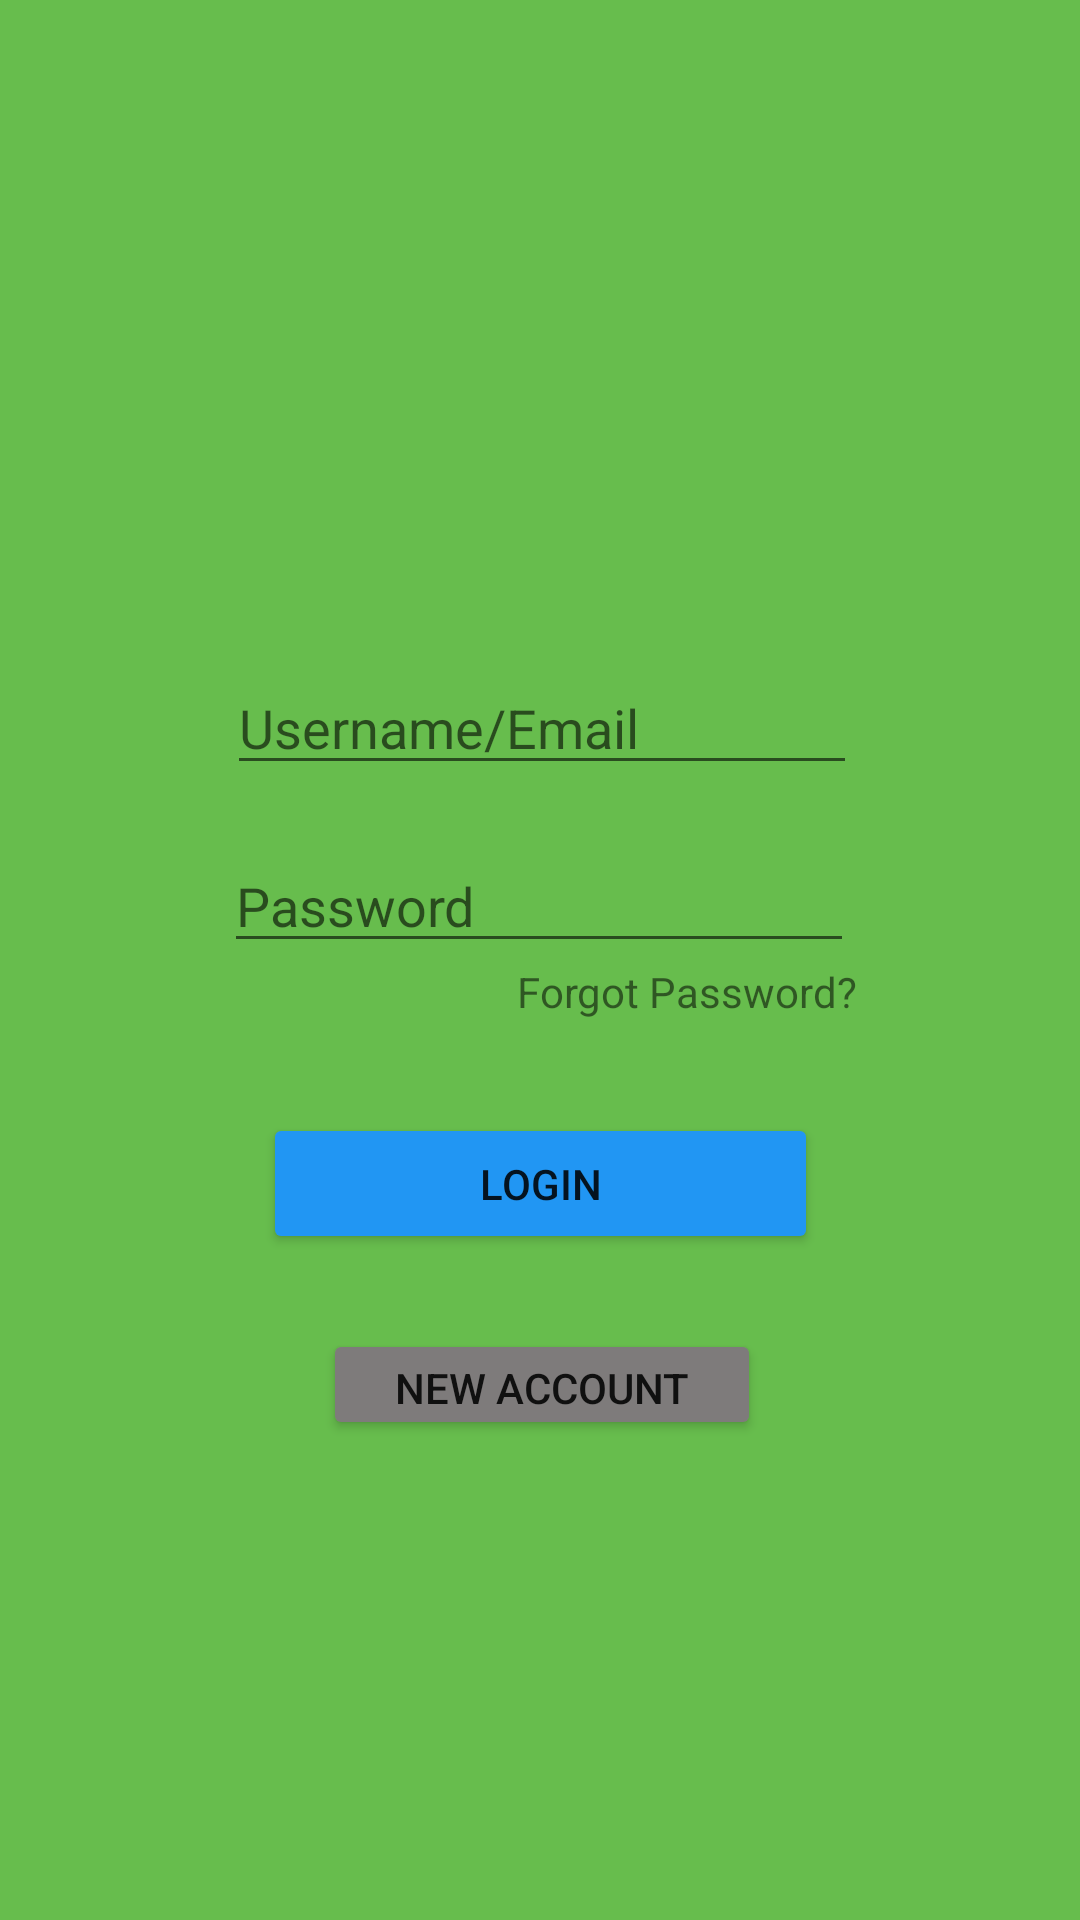

Write the Android layout XML for this screen, with the resource values it uses.
<!-- AndroidManifest.xml: application theme Theme.NATEgo -->
<!-- res/layout/activity_main.xml -->
<?xml version="1.0" encoding="utf-8"?>
<androidx.constraintlayout.widget.ConstraintLayout xmlns:android="http://schemas.android.com/apk/res/android"
    xmlns:app="http://schemas.android.com/apk/res-auto"
    xmlns:tools="http://schemas.android.com/tools"
    android:layout_width="match_parent"
    android:layout_height="match_parent"
    android:background="#67bd4d"
    tools:context=".MainActivity">


    <Button
        android:id="@+id/buttonLogin"
        android:layout_width="185dp"
        android:layout_height="47dp"
        android:layout_marginStart="113dp"
        android:layout_marginLeft="113dp"
        android:layout_marginEnd="113dp"
        android:layout_marginRight="113dp"
        android:layout_marginBottom="25dp"
        android:text="@string/login"
        app:backgroundTint="#2196F3"
        app:layout_constraintBottom_toTopOf="@+id/buttonReg"
        app:layout_constraintEnd_toEndOf="parent"
        app:layout_constraintStart_toStartOf="parent" />

    <Button
        android:id="@+id/buttonReg"
        android:layout_width="146dp"
        android:layout_height="37dp"
        android:layout_marginStart="133dp"
        android:layout_marginLeft="133dp"
        android:layout_marginEnd="132dp"
        android:layout_marginRight="132dp"
        android:layout_marginBottom="160dp"
        android:text="@string/accountnew"
        app:backgroundTint="#7E7B7B"
        app:layout_constraintBottom_toBottomOf="parent"
        app:layout_constraintEnd_toEndOf="parent"
        app:layout_constraintStart_toStartOf="parent" />

    <EditText
        android:id="@+id/editTextTextEmailAddress"
        android:layout_width="wrap_content"
        android:layout_height="wrap_content"
        android:layout_marginStart="101dp"
        android:layout_marginLeft="101dp"
        android:layout_marginEnd="100dp"
        android:layout_marginRight="100dp"
        android:layout_marginBottom="18dp"
        android:ems="10"
        android:hint="Username/Email"
        android:inputType="textEmailAddress"
        app:layout_constraintBottom_toTopOf="@+id/editTextTextPassword"
        app:layout_constraintEnd_toEndOf="parent"
        app:layout_constraintStart_toStartOf="parent" />

    <EditText
        android:id="@+id/editTextTextPassword"
        android:layout_width="wrap_content"
        android:layout_height="wrap_content"
        android:layout_marginStart="100dp"
        android:layout_marginLeft="100dp"
        android:layout_marginEnd="101dp"
        android:layout_marginRight="101dp"
        android:ems="10"
        android:hint="Password"
        android:inputType="textPassword"
        app:layout_constraintBottom_toTopOf="@+id/textforgotPassword"
        app:layout_constraintEnd_toEndOf="parent"
        app:layout_constraintStart_toStartOf="parent" />

    <ImageView
        android:id="@+id/imageView"
        android:layout_width="169dp"
        android:layout_height="177dp"
        android:layout_marginBottom="36dp"
        app:layout_constraintBottom_toTopOf="@+id/editTextTextEmailAddress"
        app:layout_constraintEnd_toEndOf="parent"
        app:layout_constraintStart_toStartOf="parent"
        tools:srcCompat="@drawable/happy" />

    <TextView
        android:id="@+id/textforgotPassword"
        android:layout_width="wrap_content"
        android:layout_height="wrap_content"
        android:layout_marginStart="198dp"
        android:layout_marginLeft="198dp"
        android:layout_marginEnd="100dp"
        android:layout_marginRight="100dp"
        android:layout_marginBottom="31dp"
        android:text="Forgot Password?"
        android:clickable="true"
        android:onClick="openForgotPassword"
        app:layout_constraintBottom_toTopOf="@+id/buttonLogin"
        app:layout_constraintEnd_toEndOf="parent"
        app:layout_constraintStart_toStartOf="parent" />

</androidx.constraintlayout.widget.ConstraintLayout>
<!-- resources referenced by this layout -->
<resources>
  <!-- drawable happy: jpeg bitmap (drawable, 524184 bytes) -->
  <string name="accountnew">New Account</string>
  <string name="login">Login</string>
  <style name="Theme.NATEgo" parent="Theme.MaterialComponents.DayNight.DarkActionBar">
          
          <item name="colorPrimary">@color/purple_500</item>
          <item name="colorPrimaryVariant">@color/purple_700</item>
          <item name="colorOnPrimary">@color/white</item>
          
          <item name="colorSecondary">@color/teal_200</item>
          <item name="colorSecondaryVariant">@color/teal_700</item>
          <item name="colorOnSecondary">@color/black</item>
          
          <item name="android:statusBarColor" tools:targetApi="l">?attr/colorPrimaryVariant</item>
          
      </style>
  <!-- not gathered from this repository: default colours our renderer supplied (Android Studio template values) -->
  <color name="purple_500">#FF6200EE</color>
  <color name="purple_700">#FF3700B3</color>
  <color name="teal_200">#FF03DAC5</color>
  <color name="teal_700">#FF018786</color>
  <color name="black">#FF000000</color>
  <color name="white">#FFFFFFFF</color>
</resources>
